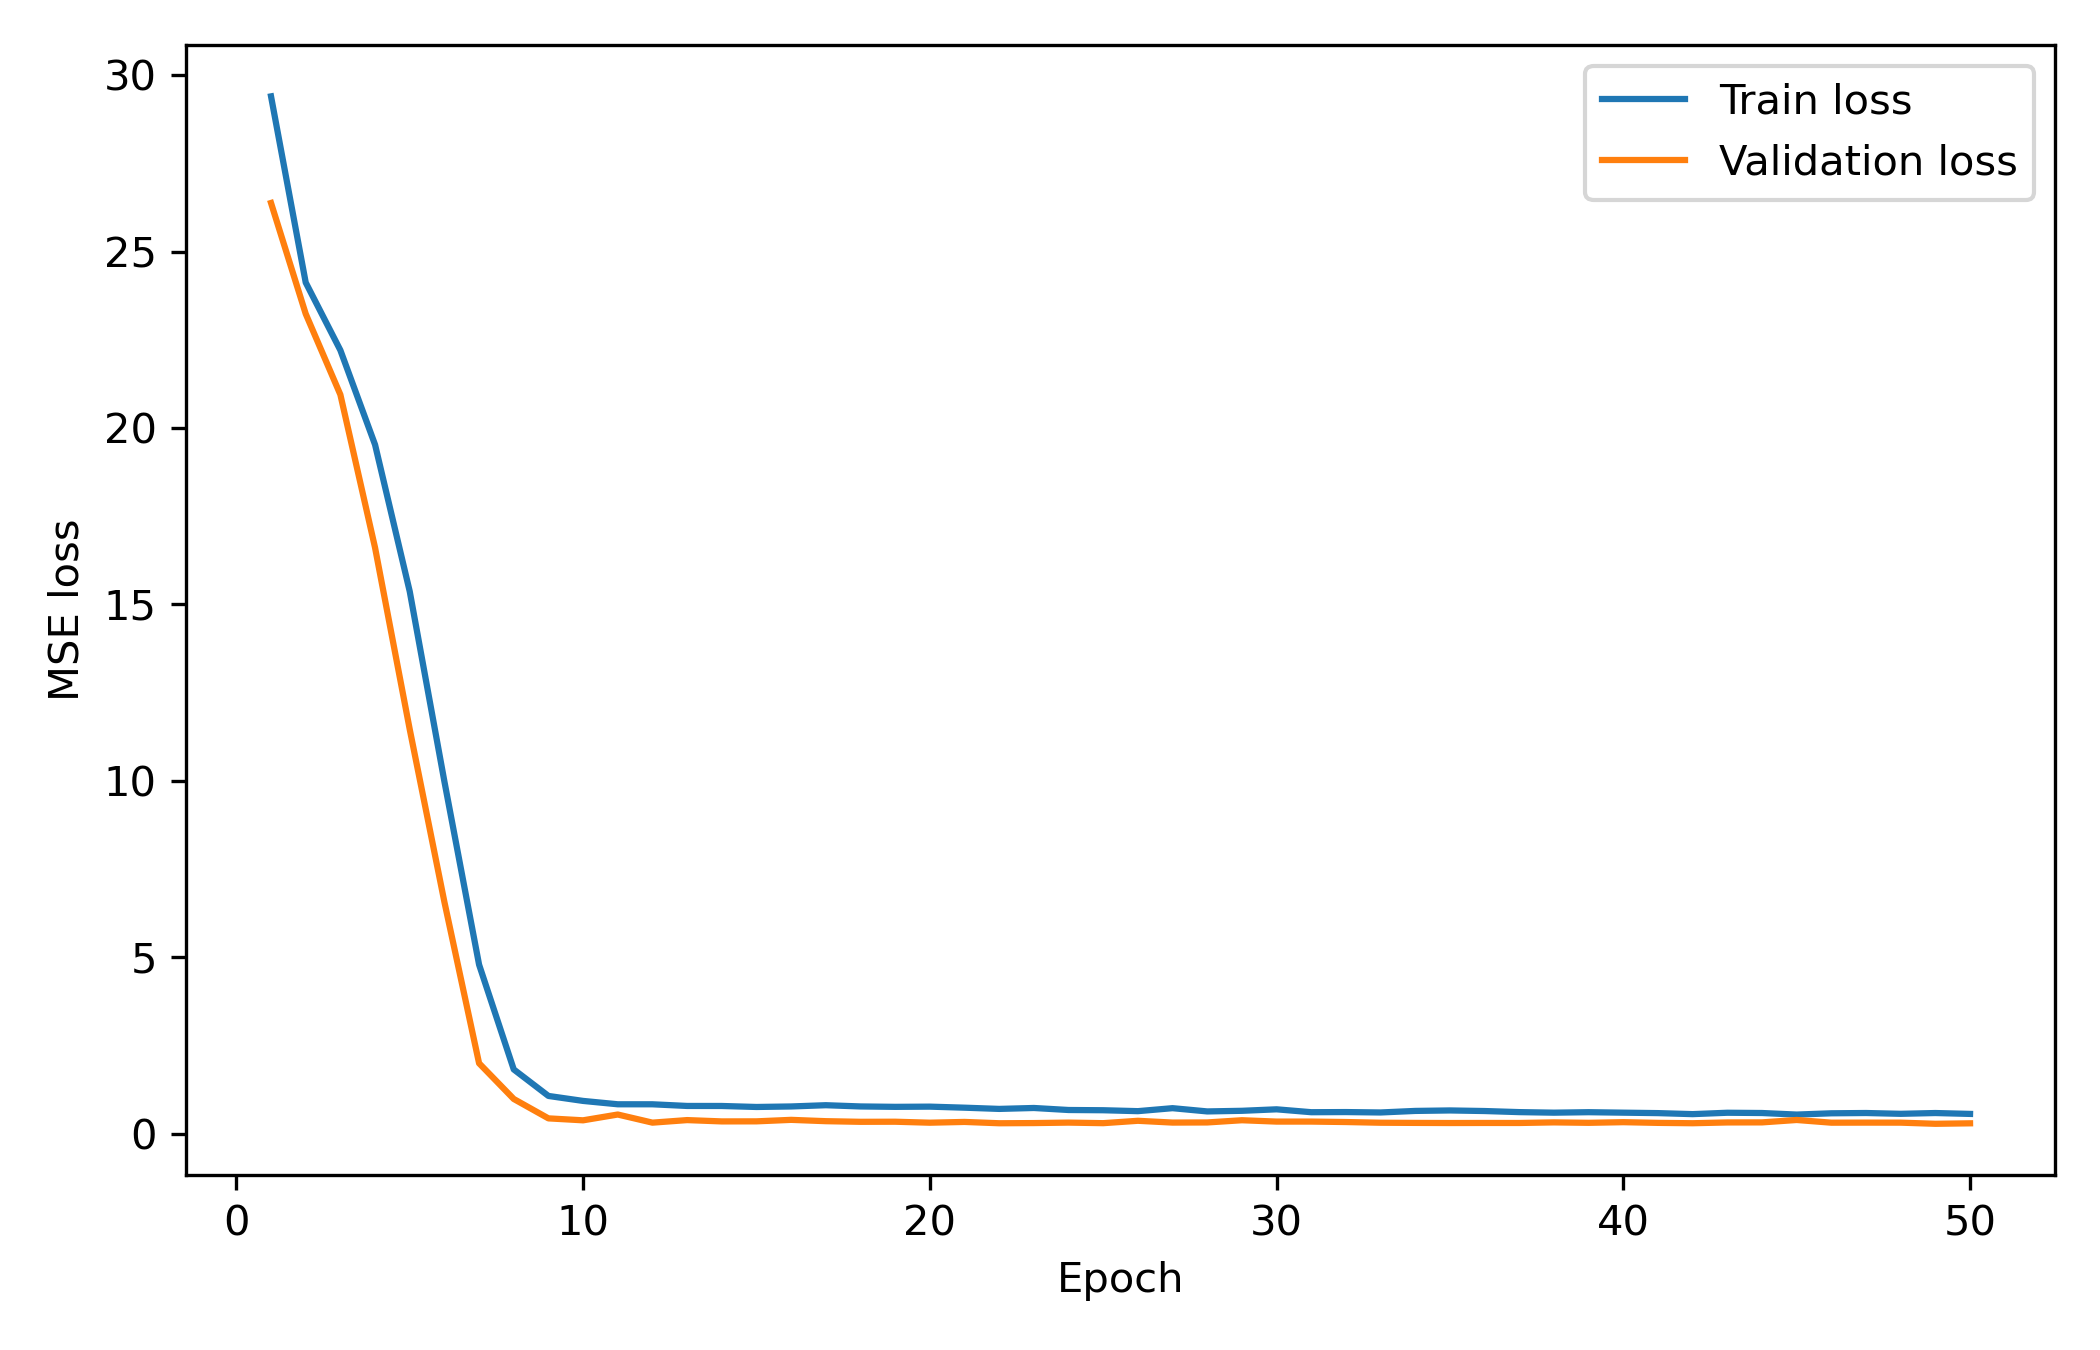

Data behind this chart, as committed beside it:
epoch, train_loss, val_loss
1, 29.4, 26.38
2, 24.13, 23.24
3, 22.21, 20.95
4, 19.53, 16.61
5, 15.37, 11.46
6, 9.982, 6.568
7, 4.791, 1.996
8, 1.821, 0.984
9, 1.07, 0.434
10, 0.9287, 0.3789
11, 0.8335, 0.5433
12, 0.8332, 0.3129
13, 0.786, 0.3853
14, 0.7853, 0.348
15, 0.7571, 0.3497
16, 0.7716, 0.392
17, 0.8072, 0.3545
18, 0.772, 0.3366
19, 0.7606, 0.3391
20, 0.7666, 0.3115
21, 0.7371, 0.3332
22, 0.7022, 0.2957
23, 0.7285, 0.3008
24, 0.6713, 0.3139
25, 0.6646, 0.2981
26, 0.6387, 0.3655
27, 0.7231, 0.3147
28, 0.6309, 0.3184
29, 0.6485, 0.3811
30, 0.6907, 0.3429
31, 0.6089, 0.343
32, 0.6127, 0.3303
33, 0.6013, 0.3105
34, 0.6452, 0.3056
35, 0.6587, 0.3021
36, 0.6422, 0.3041
37, 0.6114, 0.3033
38, 0.5957, 0.3204
39, 0.6093, 0.3081
40, 0.5957, 0.3262
41, 0.5831, 0.3063
42, 0.5543, 0.2963
43, 0.5935, 0.3184
44, 0.5861, 0.3203
45, 0.5416, 0.3885
46, 0.578, 0.3119
47, 0.5861, 0.3135
48, 0.5632, 0.3128
49, 0.5855, 0.2803
50, 0.5604, 0.2937
